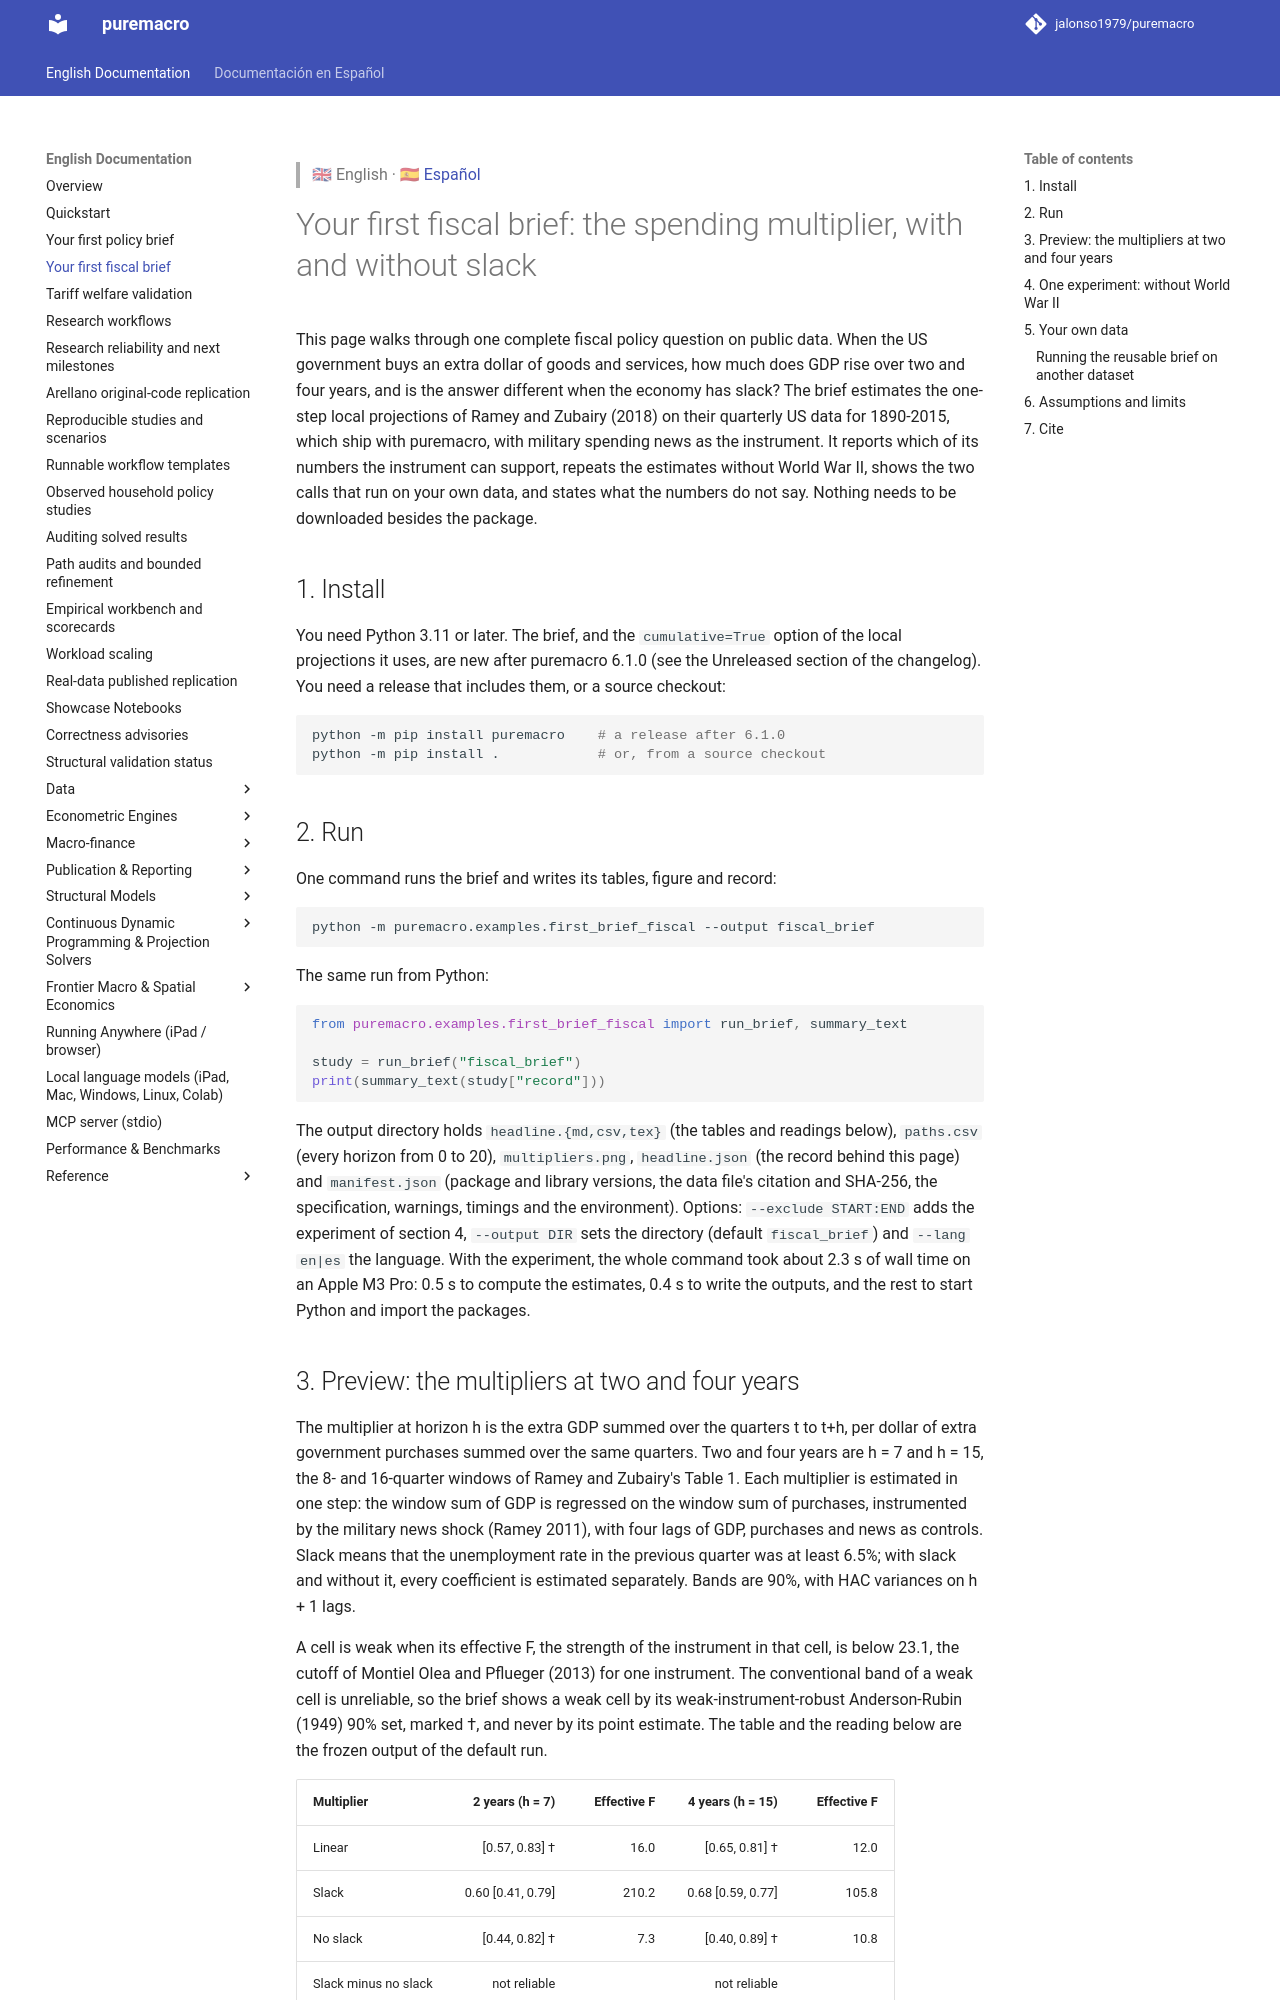

repository: jalonso1979/puremacro · page: docs/first_brief_fiscal/index.html · generator: mkdocs

> 🇬🇧 English · 🇪🇸 [Español](es/first_brief_fiscal.md)

# Your first fiscal brief: the spending multiplier, with and without slack

This page walks through one complete fiscal policy question on public data.
When the US government buys an extra dollar of goods and services, how much
does GDP rise over two and four years, and is the answer different when the
economy has slack? The brief estimates the one-step local projections of
Ramey and Zubairy (2018) on their quarterly US data for 1890-2015, which ship
with puremacro, with military spending news as the instrument. It reports
which of its numbers the instrument can support, repeats the estimates
without World War II, shows the two calls that run on your own data, and
states what the numbers do not say. Nothing needs to be downloaded besides
the package.

## 1. Install

You need Python 3.11 or later. The brief, and the `cumulative=True` option of
the local projections it uses, are new after puremacro 6.1.0 (see the
Unreleased section of the changelog). You need a release that includes them,
or a source checkout:

```bash
python -m pip install puremacro    # a release after 6.1.0
python -m pip install .            # or, from a source checkout
```

## 2. Run

One command runs the brief and writes its tables, figure and record:

```bash
python -m puremacro.examples.first_brief_fiscal --output fiscal_brief
```

The same run from Python:

```python
from puremacro.examples.first_brief_fiscal import run_brief, summary_text

study = run_brief("fiscal_brief")
print(summary_text(study["record"]))
```

The output directory holds `headline.{md,csv,tex}` (the tables and readings
below), `paths.csv` (every horizon from 0 to 20), `multipliers.png`,
`headline.json` (the record behind this page) and `manifest.json` (package
and library versions, the data file's citation and SHA-256, the
specification, warnings, timings and the environment). Options:
`--exclude START:END` adds the experiment of section 4, `--output DIR` sets
the directory (default `fiscal_brief`) and `--lang en|es` the language. With
the experiment, the whole command took about 2.3 s of wall time on an Apple
M3 Pro: 0.5 s to compute the estimates, 0.4 s to write the outputs, and the
rest to start Python and import the packages.
